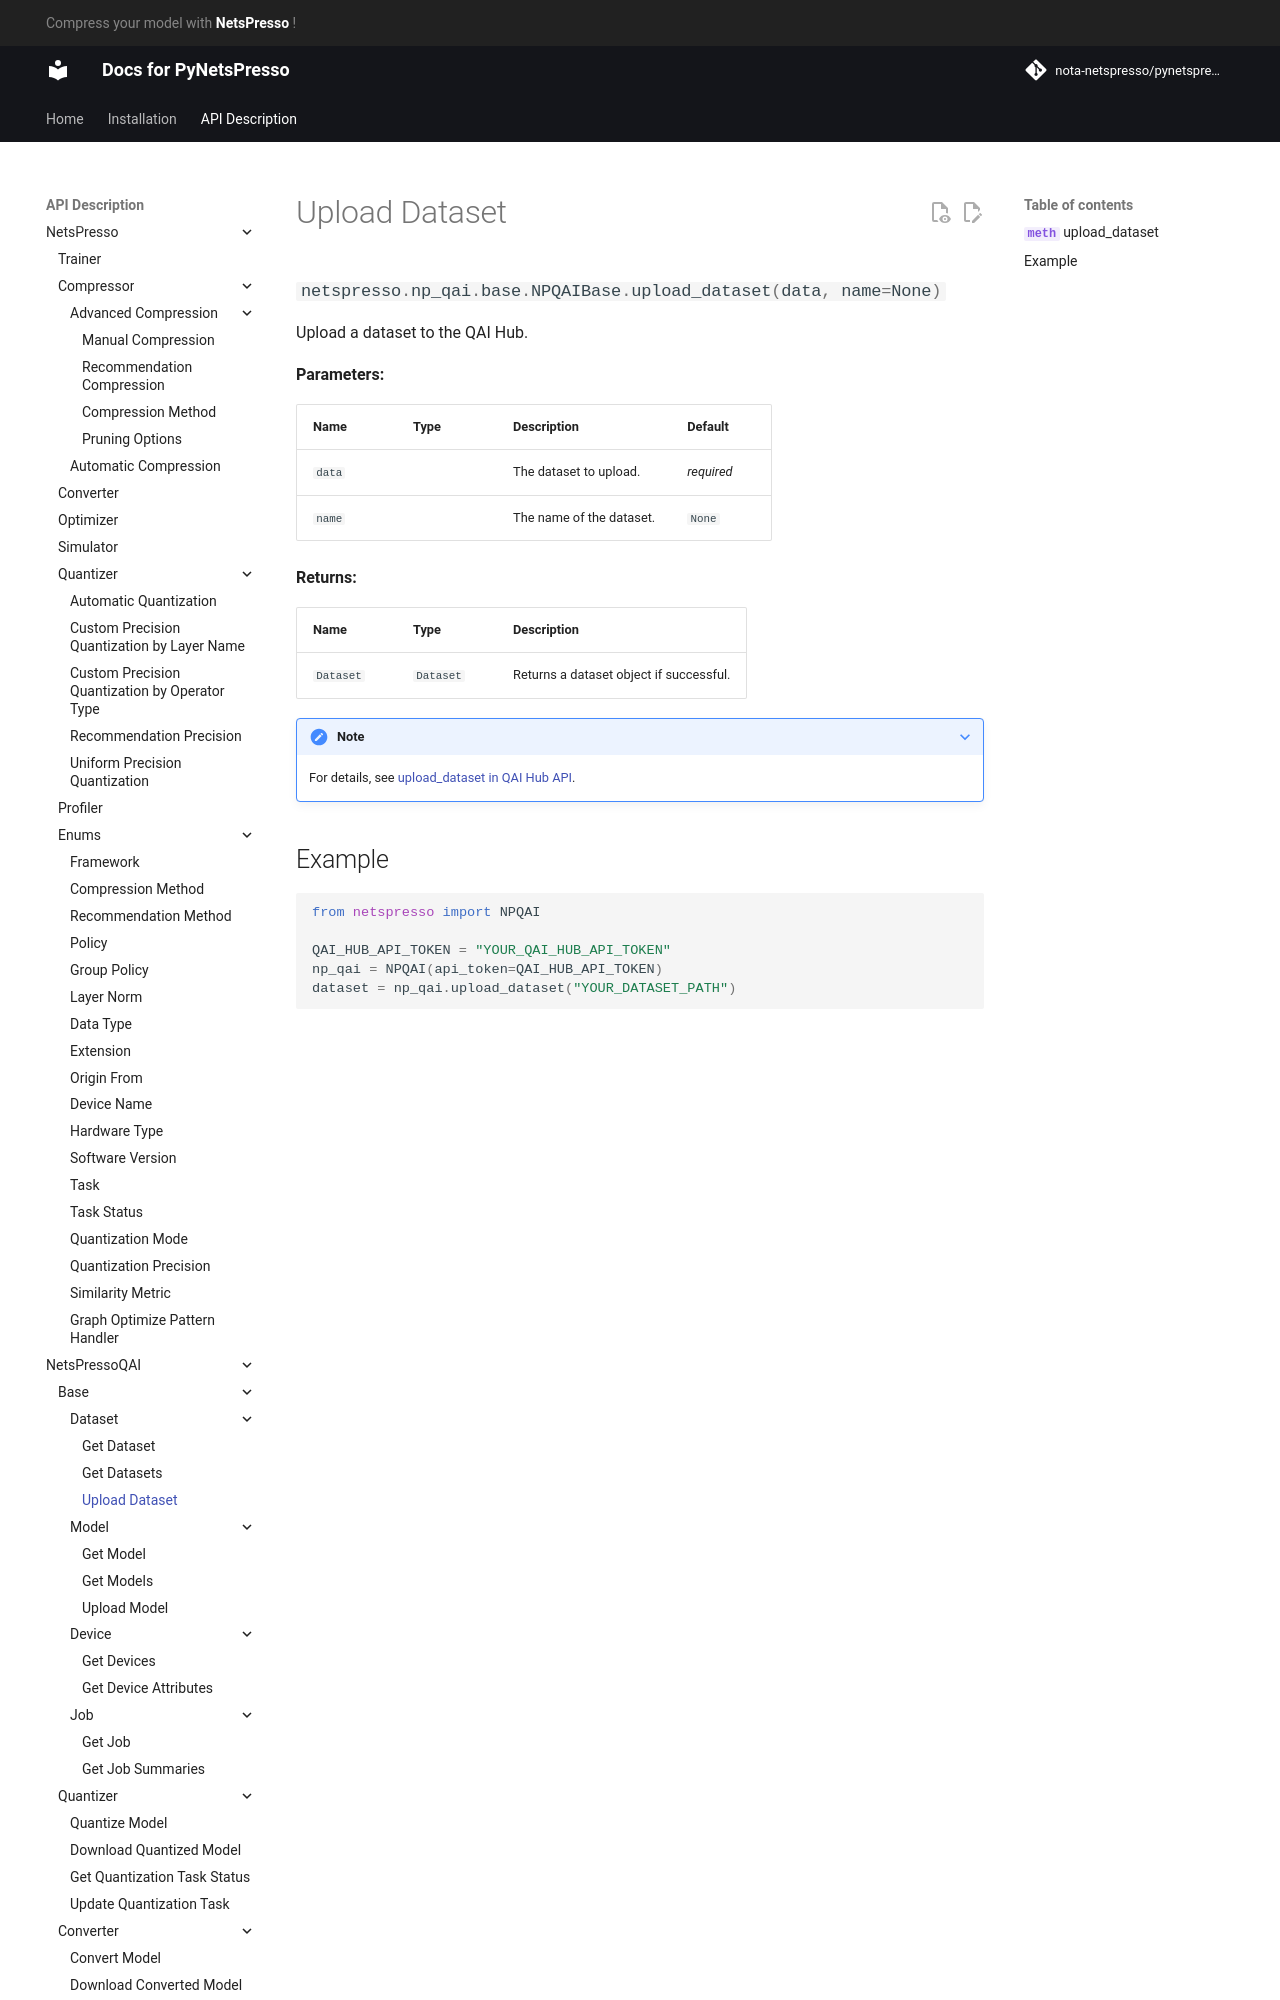

repository: Nota-NetsPresso/PyNetsPresso · page: description/netspresso_qai/base/dataset/upload_dataset/index.html · generator: mkdocs

# Upload Dataset

::: netspresso.np_qai.base.NPQAIBase.upload_dataset
    handler: python
    options:
      heading_level: 3
      show_root_heading: true
      show_source: false
      show_symbol_type_toc: true
